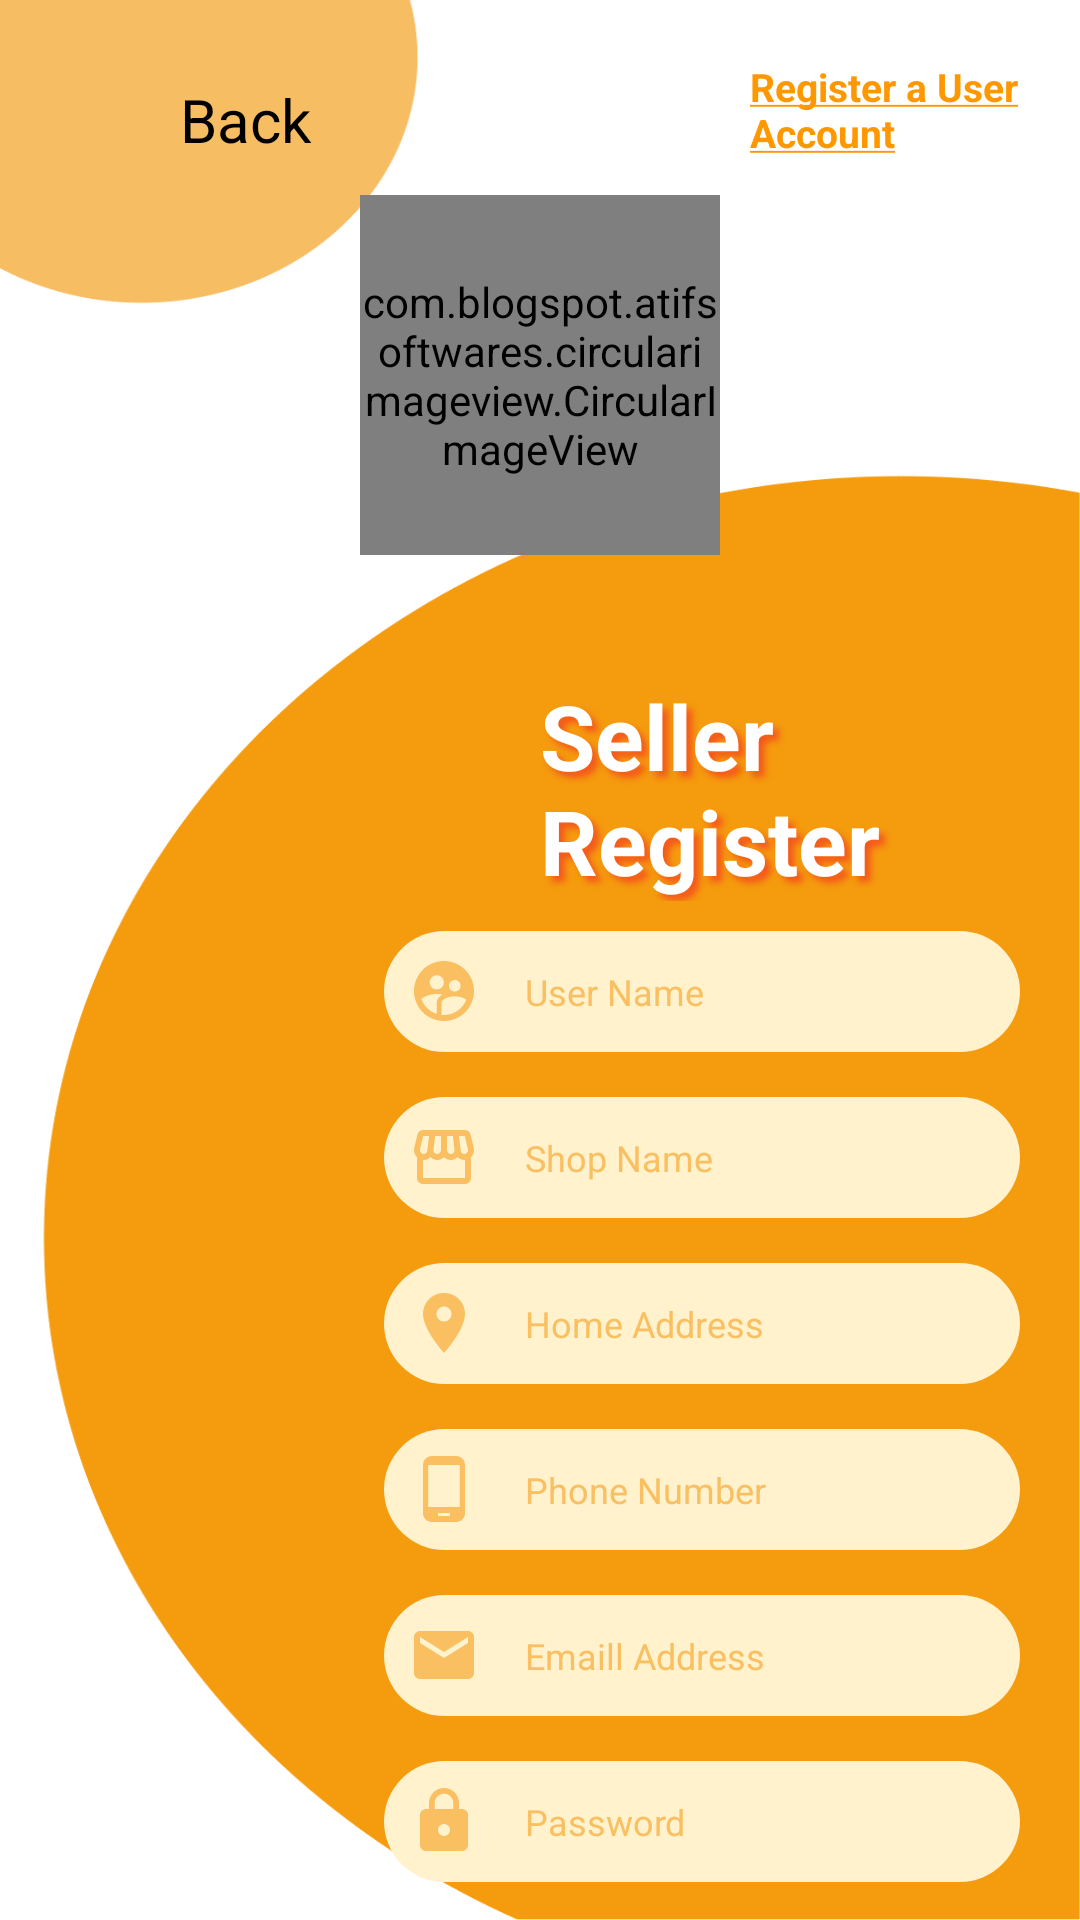

Produce the Android XML layout that renders to this screen, including the resource entries it uses.
<!-- AndroidManifest.xml: application theme Theme.ArtiSun -->
<!-- res/layout/activity_register_seller.xml -->
<?xml version="1.0" encoding="utf-8"?>
<RelativeLayout xmlns:android="http://schemas.android.com/apk/res/android"
    xmlns:app="http://schemas.android.com/apk/res-auto"
    xmlns:tools="http://schemas.android.com/tools"
    android:layout_width="match_parent"
    android:layout_height="match_parent"
    android:background="@drawable/registerbg"
    tools:context=".RegisterSellerActivity">

    <RelativeLayout
        android:id="@+id/Rlayout2"
        android:layout_width="wrap_content"
        android:layout_height="40dp"
        android:layout_marginTop="20dp"
        android:layout_marginStart="30dp">

        <ImageButton
            android:id="@+id/backbtn"
            android:layout_width="30dp"
            android:layout_height="30dp"
            android:layout_centerVertical="true"
            android:background="@null"
            android:src="@drawable/ic_back"/>
        <TextView
            android:id="@+id/bacttxt"
            android:textColor="@color/black"
            android:layout_width="70dp"
            android:layout_height="wrap_content"
            android:layout_marginStart="30dp"
            android:layout_centerVertical="true"
            android:textSize="20sp"
            android:text="@string/Back"/>

        <TextView
            android:id="@+id/registerusertxt"
            android:layout_width="match_parent"
            android:layout_height="wrap_content"
            android:layout_marginStart="220dp"
            android:text="@string/Registeruseracc"
            android:textColor="@color/orange"
            android:textSize="13sp"
            android:textStyle="bold" />


    </RelativeLayout>

    <TextView
        android:id="@+id/sellertxt"
        android:layout_width="match_parent"
        android:layout_height="wrap_content"
        android:layout_marginStart="180dp"
        android:textColor="@color/white"
        android:shadowColor="#E1F4511E"
        android:shadowDx="6"
        android:shadowDy="6"
        android:shadowRadius="5"
        android:layout_marginTop="225dp"
        android:text="@string/SellerR"
        android:textSize="30sp"
        android:textStyle="bold" />

    <com.blogspot.atifsoftwares.circularimageview.CircularImageView
        android:id="@+id/profile"
        android:layout_width="120dp"
        android:layout_height="120dp"
        android:layout_centerHorizontal="true"
        android:layout_marginTop="65dp"
        android:src="@drawable/ic_profile"
        app:c_border="true"
        app:c_border_color="@color/orange"
        app:c_border_width="1dp" />

    <RelativeLayout
        android:layout_width="match_parent"
        android:layout_height="wrap_content"
        android:layout_below="@+id/sellertxt"
        android:layout_marginStart="128dp"
        android:layout_marginTop="10dp"
        android:id="@+id/loginR1">


        <EditText
            android:id="@+id/namehint"
            android:layout_width="match_parent"
            android:layout_height="wrap_content"
            android:background="@drawable/round_cornerlighter"
            android:drawableStart="@drawable/ic_name"
            android:drawablePadding="15dp"
            android:hint="@string/namehint"
            android:layout_below="@+id/nametxt"
            android:layout_marginEnd="20dp"
            android:inputType="textPersonName|textCapWords"
            android:padding="8dp" />


        <EditText
            android:id="@+id/shophint"
            android:layout_width="match_parent"
            android:layout_height="wrap_content"
            android:background="@drawable/round_cornerlighter"
            android:drawableStart="@drawable/ic_store"
            android:drawablePadding="15dp"
            android:layout_marginTop="15dp"
            android:hint="@string/shophint"
            android:layout_below="@+id/namehint"
            android:layout_marginEnd="20dp"
            android:inputType="textPersonName|textCapWords"
            android:padding="8dp" />

        <EditText
            android:id="@+id/addresshint"
            android:layout_width="match_parent"
            android:layout_height="wrap_content"
            android:background="@drawable/round_cornerlighter"
            android:drawableStart="@drawable/ic_location"
            android:drawablePadding="15dp"
            android:layout_marginTop="15dp"
            android:hint="@string/locationhint"
            android:layout_below="@+id/shophint"
            android:layout_marginEnd="20dp"
            android:inputType="textPersonName|textCapWords"
            android:padding="8dp" />
        <EditText
            android:id="@+id/phonenumberhint"
            android:layout_width="match_parent"
            android:layout_height="wrap_content"
            android:background="@drawable/round_cornerlighter"
            android:drawableStart="@drawable/ic_phonenumber"
            android:drawablePadding="15dp"
            android:hint="@string/pnhint"
            android:layout_marginTop="15dp"
            android:layout_below="@+id/addresshint"
            android:layout_marginEnd="20dp"
            android:inputType="phone"
            android:padding="8dp" />


        <EditText
            android:id="@+id/emailhint"
            android:layout_width="match_parent"
            android:layout_height="wrap_content"
            android:background="@drawable/round_cornerlighter"
            android:drawableStart="@drawable/ic_email"
            android:drawablePadding="15dp"
            android:hint="@string/emailhint"
            android:layout_below="@+id/phonenumberhint"
            android:layout_marginTop="15dp"
            android:layout_marginEnd="20dp"
            android:inputType="textEmailAddress"
            android:padding="8dp" />

        <EditText
            android:id="@+id/passwordhint"
            android:layout_width="match_parent"
            android:layout_height="wrap_content"
            android:background="@drawable/round_cornerlighter"
            android:drawableStart="@drawable/ic_locker"
            android:drawablePadding="15dp"
            android:layout_marginTop="15dp"
            android:hint="@string/passwordhint"
            android:layout_below="@+id/emailhint"
            android:layout_marginEnd="20dp"
            android:inputType="textPassword"
            android:padding="8dp" />



        <EditText
            android:id="@+id/passwordhint2"
            android:layout_width="match_parent"
            android:layout_height="wrap_content"
            android:background="@drawable/round_cornerlighter"
            android:drawableStart="@drawable/ic_password"
            android:drawablePadding="15dp"
            android:layout_marginTop="15dp"
            android:hint="@string/passwordhint2"
            android:layout_below="@+id/passwordhint"
            android:layout_marginEnd="20dp"
            android:inputType="textPassword"
            android:padding="8dp" />



        <Button
            android:id="@+id/registerbtn1"
            android:layout_width="100dp"
            android:layout_height="wrap_content"
            android:background="@drawable/shape_btnborder_darker"
            android:layout_marginStart="160dp"
            android:layout_below="@+id/passwordhint2"
            android:layout_marginTop="15dp"
            app:backgroundTint="@null"
            android:textColor="@color/black"
            android:textStyle="bold"
            android:textSize="10sp"
            android:text="@string/Register"/>




    </RelativeLayout>

</RelativeLayout>
<!-- resources referenced by this layout -->
<resources>
  <color name="black">#FF000000</color>
  <color name="orange">#FF9800</color>
  <color name="white">#FFFFFFFF</color>
  <!-- drawable ic_email (drawable) -->
  <vector android:height="24dp" android:tint="@color/darker"
      android:viewportHeight="24" android:viewportWidth="24"
      android:width="24dp" xmlns:android="http://schemas.android.com/apk/res/android">
      <path android:fillColor="@android:color/white" android:pathData="M20,4L4,4c-1.1,0 -1.99,0.9 -1.99,2L2,18c0,1.1 0.9,2 2,2h16c1.1,0 2,-0.9 2,-2L22,6c0,-1.1 -0.9,-2 -2,-2zM20,8l-8,5 -8,-5L4,6l8,5 8,-5v2z"/>
  </vector>
  <!-- drawable ic_location (drawable) -->
  <vector android:height="24dp" android:tint="@color/darker"
      android:viewportHeight="24" android:viewportWidth="24"
      android:width="24dp" xmlns:android="http://schemas.android.com/apk/res/android">
      <path android:fillColor="@android:color/white" android:pathData="M12,2C8.13,2 5,5.13 5,9c0,5.25 7,13 7,13s7,-7.75 7,-13c0,-3.87 -3.13,-7 -7,-7zM12,11.5c-1.38,0 -2.5,-1.12 -2.5,-2.5s1.12,-2.5 2.5,-2.5 2.5,1.12 2.5,2.5 -1.12,2.5 -2.5,2.5z"/>
  </vector>
  <!-- drawable ic_password (drawable) -->
  <vector android:height="24dp" android:tint="@color/darker"
      android:viewportHeight="24" android:viewportWidth="24"
      android:width="24dp" xmlns:android="http://schemas.android.com/apk/res/android">
      <path android:fillColor="@android:color/white" android:pathData="M12.65,10C11.83,7.67 9.61,6 7,6c-3.31,0 -6,2.69 -6,6s2.69,6 6,6c2.61,0 4.83,-1.67 5.65,-4H17v4h4v-4h2v-4H12.65zM7,14c-1.1,0 -2,-0.9 -2,-2s0.9,-2 2,-2 2,0.9 2,2 -0.9,2 -2,2z"/>
  </vector>
  <!-- drawable ic_phonenumber (drawable) -->
  <vector android:height="24dp" android:tint="@color/darker"
      android:viewportHeight="24" android:viewportWidth="24"
      android:width="24dp" xmlns:android="http://schemas.android.com/apk/res/android">
      <path android:fillColor="@android:color/white" android:pathData="M16,1L8,1C6.34,1 5,2.34 5,4v16c0,1.66 1.34,3 3,3h8c1.66,0 3,-1.34 3,-3L19,4c0,-1.66 -1.34,-3 -3,-3zM14,21h-4v-1h4v1zM17.25,18L6.75,18L6.75,4h10.5v14z"/>
  </vector>
  <!-- drawable ic_profile (drawable) -->
  <vector android:height="24dp" android:tint="#FFF2CC"
      android:viewportHeight="24" android:viewportWidth="24"
      android:width="24dp" xmlns:android="http://schemas.android.com/apk/res/android">
      <path android:fillColor="@android:color/white" android:pathData="M12,12c2.21,0 4,-1.79 4,-4s-1.79,-4 -4,-4 -4,1.79 -4,4 1.79,4 4,4zM12,14c-2.67,0 -8,1.34 -8,4v2h16v-2c0,-2.66 -5.33,-4 -8,-4z"/>
  </vector>
  <!-- drawable round_cornerlighter (drawable) -->
  <?xml version="1.0" encoding="utf-8"?>
  <shape xmlns:android="http://schemas.android.com/apk/res/android"    android:shape="rectangle">
      <solid android:color="@color/lighter"/>
      <corners android:radius="100dp"/>
  
  </shape>
  <!-- drawable shape_btnborder_darker (drawable) -->
  <?xml version="1.0" encoding="utf-8"?>
  <shape xmlns:android="http://schemas.android.com/apk/res/android"
      android:shape="rectangle">
      <corners android:radius="100dp"/>
      <stroke android:width="5px" android:color="@color/darker" />
  </shape>
  <string name="Back">Back</string>
  <string name="Register">Register</string>
  <string name="Registeruseracc"><u>Register a User Account</u></string>
  <string name="SellerR">Seller Register</string>
  <string name="emailhint"><font size="12">Emaill Address</font></string>
  <string name="locationhint"><font size="12">Home Address</font></string>
  <string name="namehint"><font size="12">User Name </font></string>
  <string name="passwordhint"><font size="12">Password</font></string>
  <string name="passwordhint2"><font size="12">Confirm Password </font></string>
  <string name="pnhint"><font size="12">Phone Number</font></string>
  <string name="shophint"><font size="12">Shop Name</font></string>
  <color name="darker">#F9BF61</color>
  <color name="lighter">#FFF2CC</color>
  <color name="teal_200">#FF9800</color>
  <color name="teal_700">#C00000</color>
</resources>
